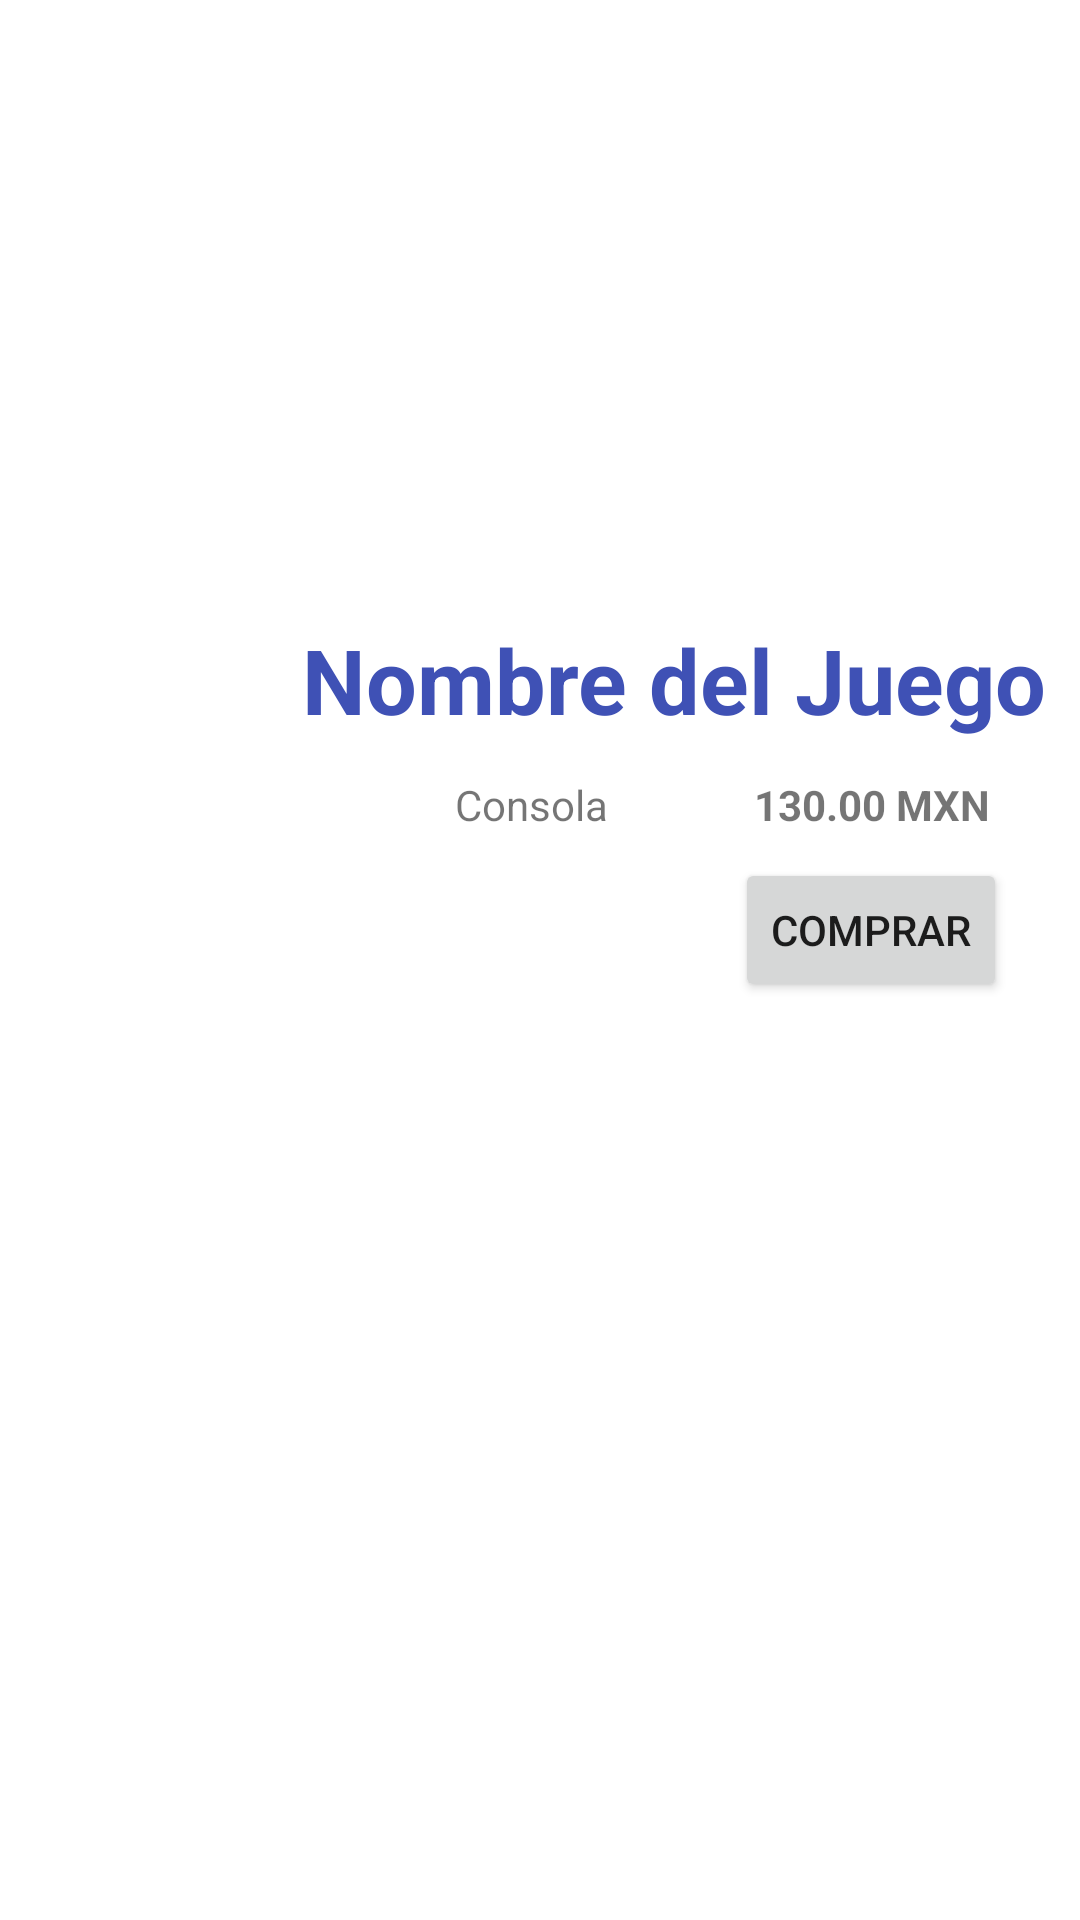

Reconstruct the res/layout file that produces this screen, plus the resources it refers to.
<!-- AndroidManifest.xml: application theme Theme.Actividadfotos -->
<!-- res/layout/mario_main.xml -->
<?xml version="1.0" encoding="utf-8"?>
<androidx.constraintlayout.widget.ConstraintLayout xmlns:android="http://schemas.android.com/apk/res/android"
    xmlns:app="http://schemas.android.com/apk/res-auto"
    xmlns:tools="http://schemas.android.com/tools"
    android:layout_width="match_parent"
    android:layout_height="match_parent">

    <ImageView
        android:id="@+id/imageView"
        android:layout_width="136dp"
        android:layout_height="169dp"
        app:layout_constraintBottom_toBottomOf="parent"
        app:layout_constraintEnd_toEndOf="parent"
        app:layout_constraintHorizontal_bias="0.01"
        app:layout_constraintStart_toStartOf="parent"
        app:layout_constraintTop_toTopOf="parent"
        app:layout_constraintVertical_bias="0.375"
        app:srcCompat="@drawable/mar" />

    <TextView
        android:id="@+id/textView2"
        android:layout_width="wrap_content"
        android:layout_height="wrap_content"
        android:text="Nombre del Juego"
        android:textColor="#3F51B5"
        android:textSize="30sp"
        android:textStyle="bold"
        app:layout_constraintBottom_toBottomOf="parent"
        app:layout_constraintEnd_toEndOf="parent"
        app:layout_constraintHorizontal_bias="0.901"
        app:layout_constraintStart_toStartOf="parent"
        app:layout_constraintTop_toTopOf="parent"
        app:layout_constraintVertical_bias="0.344" />

    <TextView
        android:id="@+id/textView3"
        android:layout_width="wrap_content"
        android:layout_height="wrap_content"
        android:text="Consola"
        app:layout_constraintBottom_toBottomOf="parent"
        app:layout_constraintEnd_toEndOf="parent"
        app:layout_constraintHorizontal_bias="0.078"
        app:layout_constraintStart_toEndOf="@+id/imageView"
        app:layout_constraintTop_toBottomOf="@+id/textView2"
        app:layout_constraintVertical_bias="0.032" />

    <TextView
        android:id="@+id/textView4"
        android:layout_width="wrap_content"
        android:layout_height="wrap_content"
        android:text="130.00 MXN"
        android:textStyle="bold"
        app:layout_constraintBottom_toBottomOf="parent"
        app:layout_constraintEnd_toEndOf="parent"
        app:layout_constraintHorizontal_bias="0.894"
        app:layout_constraintStart_toStartOf="parent"
        app:layout_constraintTop_toBottomOf="@+id/textView2"
        app:layout_constraintVertical_bias="0.032" />

    <Button
        android:id="@+id/button2"
        android:layout_width="wrap_content"
        android:layout_height="wrap_content"
        android:text="COMPRAR"
        app:layout_constraintBottom_toBottomOf="parent"
        app:layout_constraintEnd_toEndOf="parent"
        app:layout_constraintHorizontal_bias="0.91"
        app:layout_constraintStart_toStartOf="parent"
        app:layout_constraintTop_toBottomOf="@+id/textView4"
        app:layout_constraintVertical_bias="0.026" />
</androidx.constraintlayout.widget.ConstraintLayout>
<!-- resources referenced by this layout -->
<resources>
  <style name="Theme.Actividadfotos" parent="Theme.MaterialComponents.DayNight.DarkActionBar">
          
          <item name="colorPrimary">@color/purple_500</item>
          <item name="colorPrimaryVariant">@color/purple_700</item>
          <item name="colorOnPrimary">@color/white</item>
          
          <item name="colorSecondary">@color/teal_200</item>
          <item name="colorSecondaryVariant">@color/teal_700</item>
          <item name="colorOnSecondary">@color/black</item>
          
          <item name="android:statusBarColor">?attr/colorPrimaryVariant</item>
          
      </style>
  <!-- not gathered from this repository: default colours our renderer supplied (Android Studio template values) -->
  <color name="purple_500">#FF6200EE</color>
  <color name="purple_700">#FF3700B3</color>
  <color name="teal_200">#FF03DAC5</color>
  <color name="teal_700">#FF018786</color>
  <color name="black">#FF000000</color>
  <color name="white">#FFFFFFFF</color>
</resources>
